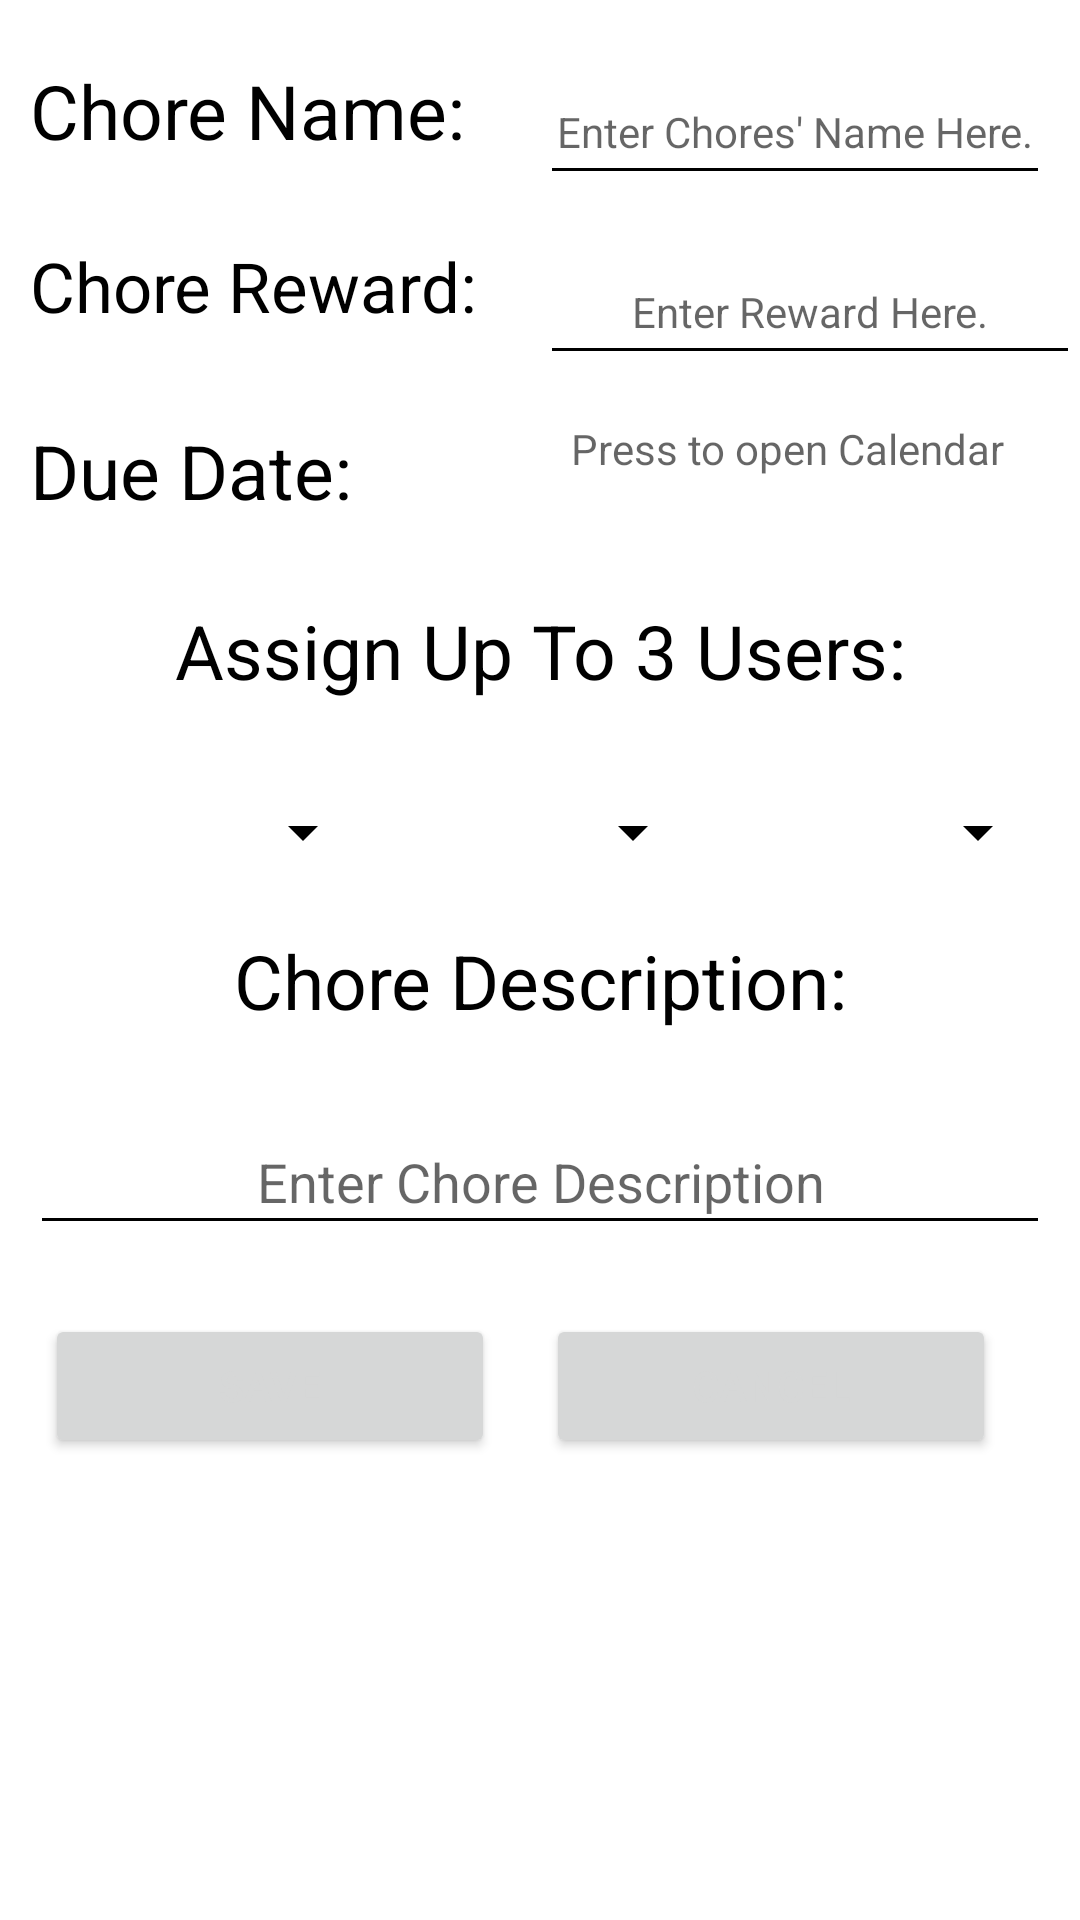

Layout XML and referenced resources for this Android screen:
<!-- AndroidManifest.xml: application theme AppTheme -->
<!-- res/layout/edit_chore_layout.xml -->
<?xml version="1.0" encoding="utf-8"?>
<RelativeLayout xmlns:android="http://schemas.android.com/apk/res/android"
    android:layout_width="match_parent" android:layout_height="match_parent">

    <TextView
        android:text="Chore Name:"
        android:textSize="25dp"
        android:textColor="#000"
        android:layout_width="150dp"
        android:layout_height="45dp"
        android:layout_marginTop="20dp"
        android:layout_marginLeft="10dp"
        android:layout_marginRight="10dp"
        android:id="@+id/label_edit_name" />

    <EditText
        android:layout_width="200dp"
        android:layout_height="45dp"
        android:ems="10"
        android:id="@+id/edit_chore_name"
        android:hint="Enter Chores' Name Here."
        android:textAlignment="center"
        android:textSize="14sp"
        android:layout_marginLeft="10dp"
        android:layout_marginRight="10dp"
        android:layout_alignTop="@+id/label_edit_name"
        android:layout_toEndOf="@+id/label_edit_name" />

    <TextView
        android:text="Chore Reward:"
        android:textSize="23dp"
        android:textColor="#000"
        android:layout_width="150dp"
        android:layout_height="45dp"
        android:id="@+id/textView6"
        android:layout_marginTop="15dp"
        android:layout_marginRight="10dp"
        android:layout_below="@+id/label_edit_name"
        android:layout_alignStart="@+id/label_edit_name"
        />

    <EditText
        android:layout_width="195dp"
        android:layout_height="45dp"
        android:inputType="number"
        android:ems="10"
        android:id="@+id/edit_chore_reward"
        android:layout_marginLeft="10dp"
        android:hint="Enter Reward Here."
        android:textSize="14sp"
        android:textAlignment="center"
        android:layout_alignTop="@+id/textView6"
        android:layout_toEndOf="@+id/textView6" />

    <TextView
        android:text="Due Date:"
        android:textSize="25dp"
        android:textColor="#000"
        android:layout_width="150dp"
        android:layout_height="45dp"
        android:id="@+id/textView9"
        android:layout_below="@+id/textView6"
        android:layout_alignStart="@+id/textView6"
        android:layout_marginTop="15dp" />

    <TextView
        android:text="Assign Up To 3 Users:"
        android:textSize="25sp"
        android:textAlignment="center"
        android:textColor="#000"
        android:layout_width="match_parent"
        android:layout_height="45dp"
        android:id="@+id/textView10"
        android:layout_below="@+id/textView9"
        android:layout_alignStart="@+id/textView9"
        android:layout_marginTop="15dp"
        android:layout_marginRight="10dp"/>

    <Spinner
        android:id="@+id/user1"
        android:layout_height="35dp"
        android:layout_width="115dp"
        android:layout_marginTop="15dp"
        android:layout_below="@+id/textView10"
        android:layout_alignStart="@+id/textView10">
    </Spinner>

    <Spinner
        android:id="@+id/user3"
        android:layout_height="35dp"
        android:layout_width="115dp"
        android:layout_alignTop="@+id/user1"
        android:layout_alignEnd="@+id/textView10">
    </Spinner>

    <Spinner
        android:id="@+id/user2"
        android:layout_height="35dp"
        android:layout_width="110dp"
        android:layout_alignTop="@+id/user1"
        android:layout_centerHorizontal="true">
    </Spinner>

    <TextView
        android:text="Chore Description:"
        android:textSize="25sp"
        android:textAlignment="center"
        android:textColor="#000"
        android:layout_width="match_parent"
        android:layout_height="45dp"
        android:id="@+id/textView11"
        android:layout_below="@+id/user1"
        android:layout_marginRight="10dp"
        android:layout_alignStart="@+id/user1"
        android:layout_marginTop="15dp" />

    <EditText
        android:layout_width="match_parent"
        android:layout_height="45dp"
        android:inputType="textPersonName"
        android:hint="Enter Chore Description"
        android:textAlignment="center"
        android:ems="10"
        android:id="@+id/edit_chore_description"
        android:layout_marginLeft="10dp"
        android:layout_marginRight="10dp"
        android:layout_below="@+id/textView11"
        android:layout_centerHorizontal="true"
        android:layout_marginTop="15dp" />

    <TextView

        android:hint="Press to open Calendar"
        android:textSize="14sp"
        android:textAlignment="center"
        android:layout_width="195dp"
        android:layout_height="45dp"
        android:clickable="true"
        android:onClick="openCalendar"
        android:id="@+id/edit_calendar_view"
        android:layout_above="@+id/textView10"
        android:layout_alignEnd="@+id/edit_chore_reward" />

    <Button
        android:text="Save"
        android:layout_width="150dp"
        android:layout_height="wrap_content"
        android:id="@+id/edit_new_chore"
        android:layout_alignBaseline="@+id/cance_edit"
        android:layout_alignBottom="@+id/cance_edit"
        android:layout_toStartOf="@+id/edit_calendar_view" />

    <Button
        android:text="Cancel"
        android:layout_width="150dp"
        android:layout_height="wrap_content"
        android:id="@+id/cance_edit"
        android:layout_marginTop="23dp"
        android:layout_below="@+id/edit_chore_description"
        android:layout_alignEnd="@+id/edit_chore_description"
        android:layout_marginEnd="18dp" />

</RelativeLayout>
<!-- resources referenced by this layout -->
<resources>
  <style name="AppTheme" parent="Theme.AppCompat.Light.DarkActionBar">
          
          <item name="colorPrimary">@android:color/holo_orange_dark</item>
          <item name="colorPrimaryDark">@android:color/black</item>
          <item name="colorAccent">@android:color/holo_orange_dark</item>
          <item name="android:statusBarColor">@android:color/black</item>
          <item name="android:colorBackground">@android:color/white</item>
          <item name="android:textColorPrimaryInverse">@android:color/black</item>
          <item name="android:textColorSecondary">@android:color/black</item>
          <item name="android:textColorSecondaryInverse">@android:color/black</item>
          <item name="android:colorForeground">?attr/colorButtonNormal</item>
          <item name="android:windowBackground">?android:attr/colorBackground</item>
          <item name="android:navigationBarColor">@android:color/black</item>
      </style>
</resources>
